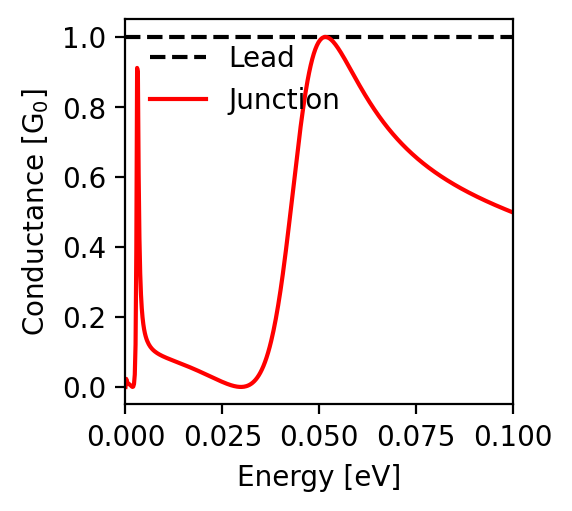

Values plotted in this chart, from the file beside it:
energy; conductance
-0.1; 0.499
-0.0998; 0.499
-0.0996; 0.5
-0.0994; 0.501
-0.0992; 0.502
-0.099; 0.503
-0.0988; 0.504
-0.0986; 0.505
-0.0984; 0.506
-0.0982; 0.507
-0.098; 0.508
-0.0978; 0.508
-0.0976; 0.509
-0.0974; 0.51
-0.0972; 0.511
-0.097; 0.512
-0.0968; 0.513
-0.0966; 0.514
-0.0964; 0.515
-0.0962; 0.516
-0.096; 0.517
-0.0958; 0.518
-0.0956; 0.519
-0.0954; 0.52
-0.0952; 0.521
-0.095; 0.522
-0.0948; 0.523
-0.0946; 0.524
-0.0944; 0.525
-0.0942; 0.526
-0.094; 0.527
-0.0938; 0.528
-0.0936; 0.529
-0.0934; 0.53
-0.0932; 0.531
-0.093; 0.532
-0.0928; 0.533
-0.0926; 0.534
-0.0924; 0.535
-0.0922; 0.536
-0.092; 0.537
-0.0918; 0.538
-0.0916; 0.539
-0.0914; 0.54
-0.0912; 0.541
-0.091; 0.542
-0.0908; 0.543
-0.0906; 0.544
-0.0904; 0.545
-0.0902; 0.546
-0.09; 0.548
-0.0898; 0.549
-0.0896; 0.55
-0.0894; 0.551
-0.0892; 0.552
-0.089; 0.553
-0.0888; 0.554
-0.0886; 0.555
-0.0884; 0.557
-0.0882; 0.558
... 941 more rows
